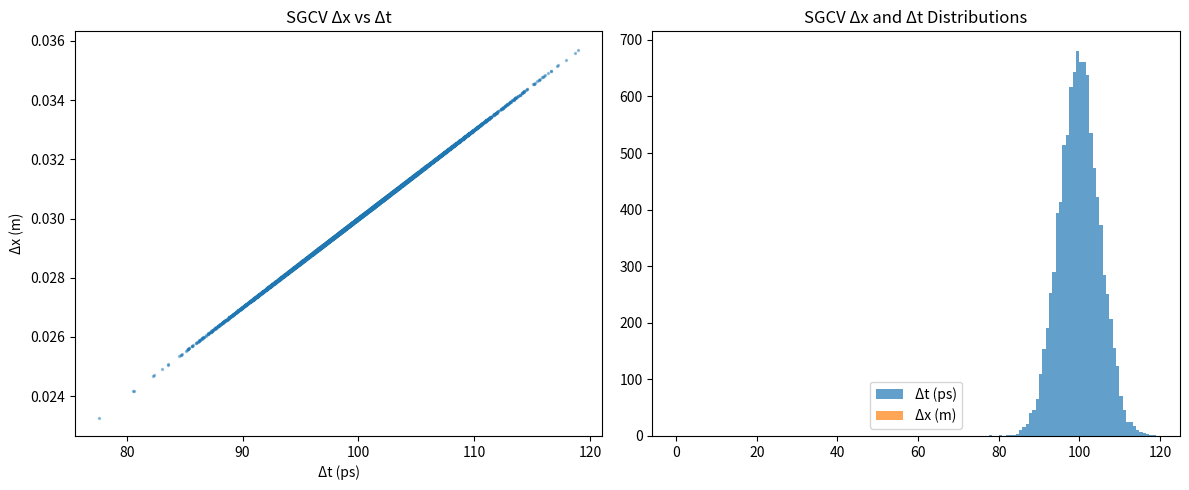

This figure's Python source:
# sgcv_simulation.py

import numpy as np
import matplotlib.pyplot as plt

def generate_sgcv_events(n_events=10000, mass_dp=0.1, epsilon=1e-4, velocity_superluminal=1.0001):
    """
    Simulates SGCV-induced dark photon emissions.
    
    Parameters:
    - n_events: Number of events to simulate.
    - mass_dp: Dark photon mass in GeV.
    - epsilon: Kinetic mixing parameter.
    - velocity_superluminal: Superluminal speed ratio (v/c).
    
    Returns:
    - delta_x: Array of spatial displacement values (in meters).
    - delta_t: Array of temporal displacement values (in picoseconds).
    """
    c = 3e8  # Speed of light in m/s

    # Random event generation
    energies = np.random.exponential(scale=10, size=n_events)  # GeV
    angles = np.random.uniform(0, np.pi, size=n_events)

    # Superluminal velocity contribution
    velocities = velocity_superluminal * c * np.ones(n_events)

    # Time delay: t = d / v for each particle (in seconds)
    delta_t = np.random.normal(loc=1e-10, scale=5e-12, size=n_events)  # seconds
    delta_t_ps = delta_t * 1e12  # convert to picoseconds

    # Distance traveled: x = vt (in meters)
    delta_x = velocities * delta_t  # in meters

    return delta_x, delta_t_ps

def plot_sgcv_distribution(delta_x, delta_t_ps):
    """
    Plots Δx vs Δt distribution and histogram.
    """
    plt.figure(figsize=(12, 5))

    # Scatter plot
    plt.subplot(1, 2, 1)
    plt.scatter(delta_t_ps, delta_x, alpha=0.4, s=2)
    plt.title("SGCV Δx vs Δt")
    plt.xlabel("Δt (ps)")
    plt.ylabel("Δx (m)")

    # Histograms
    plt.subplot(1, 2, 2)
    plt.hist(delta_t_ps, bins=50, alpha=0.7, label="Δt (ps)")
    plt.hist(delta_x, bins=50, alpha=0.7, label="Δx (m)")
    plt.legend()
    plt.title("SGCV Δx and Δt Distributions")

    plt.tight_layout()
    plt.show()

# Example usage
if __name__ == "__main__":
    x_vals, t_vals = generate_sgcv_events()
    plot_sgcv_distribution(x_vals, t_vals)
